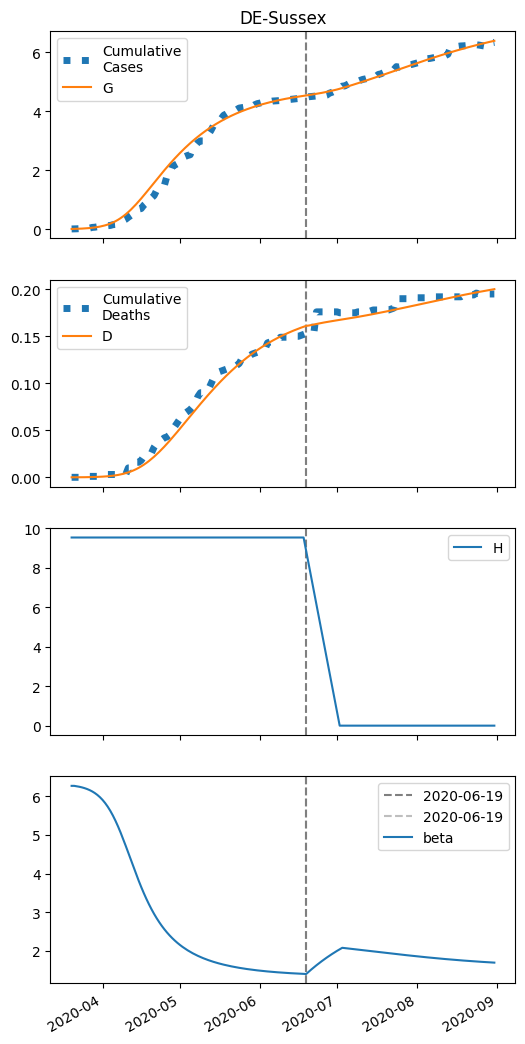

The data file committed next to this chart (first rows):
series, 2020-03-20, 2020-03-21, 2020-03-22, 2020-03-23, 2020-03-24, 2020-03-25, 2020-03-26, 2020-03-27, 2020-03-28, 2020-03-29, 2020-03-30, 2020-03-31, 2020-04-01, 2020-04-02, 2020-04-03, 2020-04-04, 2020-04-05, 2020-04-06, 2020-04-07, 2020-04-08, 2020-04-09, 2020-04-10, 2020-04-11
S, 11711, 11709, 11706, 11703, 11699, 11694, 11688, 11680, 11671, 11660, 11647, 11631, 11612, 11589, 11562, 11530, 11493, 11450, 11401, 11345, 11283, 11214, 11138
I, 7.0, 8.618, 10.61, 13.04, 16.03, 19.69, 24.15, 29.58, 36.19, 44.18, 53.81, 65.38, 79.18, 95.53, 114.8, 137.2, 163.1, 192.6, 225.9, 263, 303.8, 347.8, 394.7
IH, 0.0, 0.2954, 0.4996, 0.6774, 0.862, 1.073, 1.324, 1.628, 1.997, 2.446, 2.989, 3.646, 4.436, 5.381, 6.506, 7.835, 9.393, 11.2, 13.28, 15.64, 18.29, 21.23, 24.44
IN, 0.28, 0.527, 0.8098, 1.139, 1.526, 1.988, 2.542, 3.208, 4.014, 4.989, 6.169, 7.596, 9.317, 11.39, 13.87, 16.83, 20.33, 24.46, 29.29, 34.88, 41.3, 48.59, 56.78
D, 0.01, 0.01, 0.02187, 0.04195, 0.06917, 0.1038, 0.1469, 0.2001, 0.2656, 0.3458, 0.4441, 0.5642, 0.7107, 0.889, 1.105, 1.367, 1.682, 2.059, 2.509, 3.043, 3.672, 4.407, 5.26
R, 0.0, 0.03295, 0.2427, 0.5878, 1.06, 1.671, 2.442, 3.403, 4.595, 6.066, 7.876, 10.1, 12.81, 16.13, 20.16, 25.04, 30.94, 38.03, 46.51, 56.6, 68.53, 82.53, 98.87
G, 7.0, 9.194, 11.89, 15.2, 19.26, 24.23, 30.31, 37.73, 46.77, 57.73, 71, 86.99, 106.2, 129, 156.1, 188, 225.1, 268.1, 317.2, 372.9, 435.2, 504.3, 579.8
H, 9528, 9528, 9528, 9528, 9528, 9528, 9528, 9528, 9528, 9528, 9528, 9528, 9528, 9528, 9528, 9528, 9528, 9528, 9528, 9528, 9528, 9528, 9528
beta, 6.268, 6.268, 6.258, 6.245, 6.229, 6.21, 6.186, 6.158, 6.124, 6.082, 6.033, 5.975, 5.905, 5.825, 5.731, 5.624, 5.503, 5.368, 5.221, 5.062, 4.893, 4.716, 4.535
